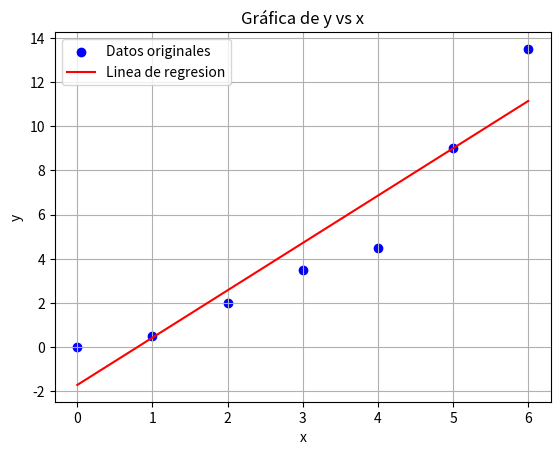

Write the Python code that produced this figure.
import matplotlib.pyplot as plt
import numpy as np


x = [0,1, 2, 3, 4, 5, 6]
y = [0, 0.5, 2,3.5,4.5,9,13.5]
y_prom=sum(y)/len(y)

xy=0
x2=0
for i in range(len(x)):
    xy+=x[i]*y[i]
    x2+=x[i]**2

a1=((len(x)*xy)-sum(x)*sum(y))/((len(x)*(x2))-sum(x)**2)
a0=(sum(y)/len(y))-a1*(sum(x)/len(x))
y_pred = [a1 * xi + a0 for xi in x]

St=0
for i in y:
    St+=(i-y_prom)**2
Sy=(St/(len(y)-1))**(1/2)

Sr=0
for i in range(len(x)):
    Sr+=(y[i]-a0-a1*x[i])**2
Sy_x=(Sr/(len(y)-2))**(1/2)

r2=(St-Sr)/St
r=((r2)**(1/2))*100

print(f"Desviacion estandar(Sy): {Sy}")
print(f"Error estandar de la estimacion(Sy/x): {Sy_x}")
print(f"Coeficiente de determinacion(r^2): {r2}")
print(f"Coeficiente de correlacion(r %): {r}")
plt.scatter(x, y, color='b', label=f'Datos originales')
plt.plot(x, y_pred, color='r', label=f'Linea de regresion')
plt.title('Gráfica de y vs x')
plt.xlabel('x')
plt.ylabel('y')
plt.grid(True)
plt.legend()
plt.show()
